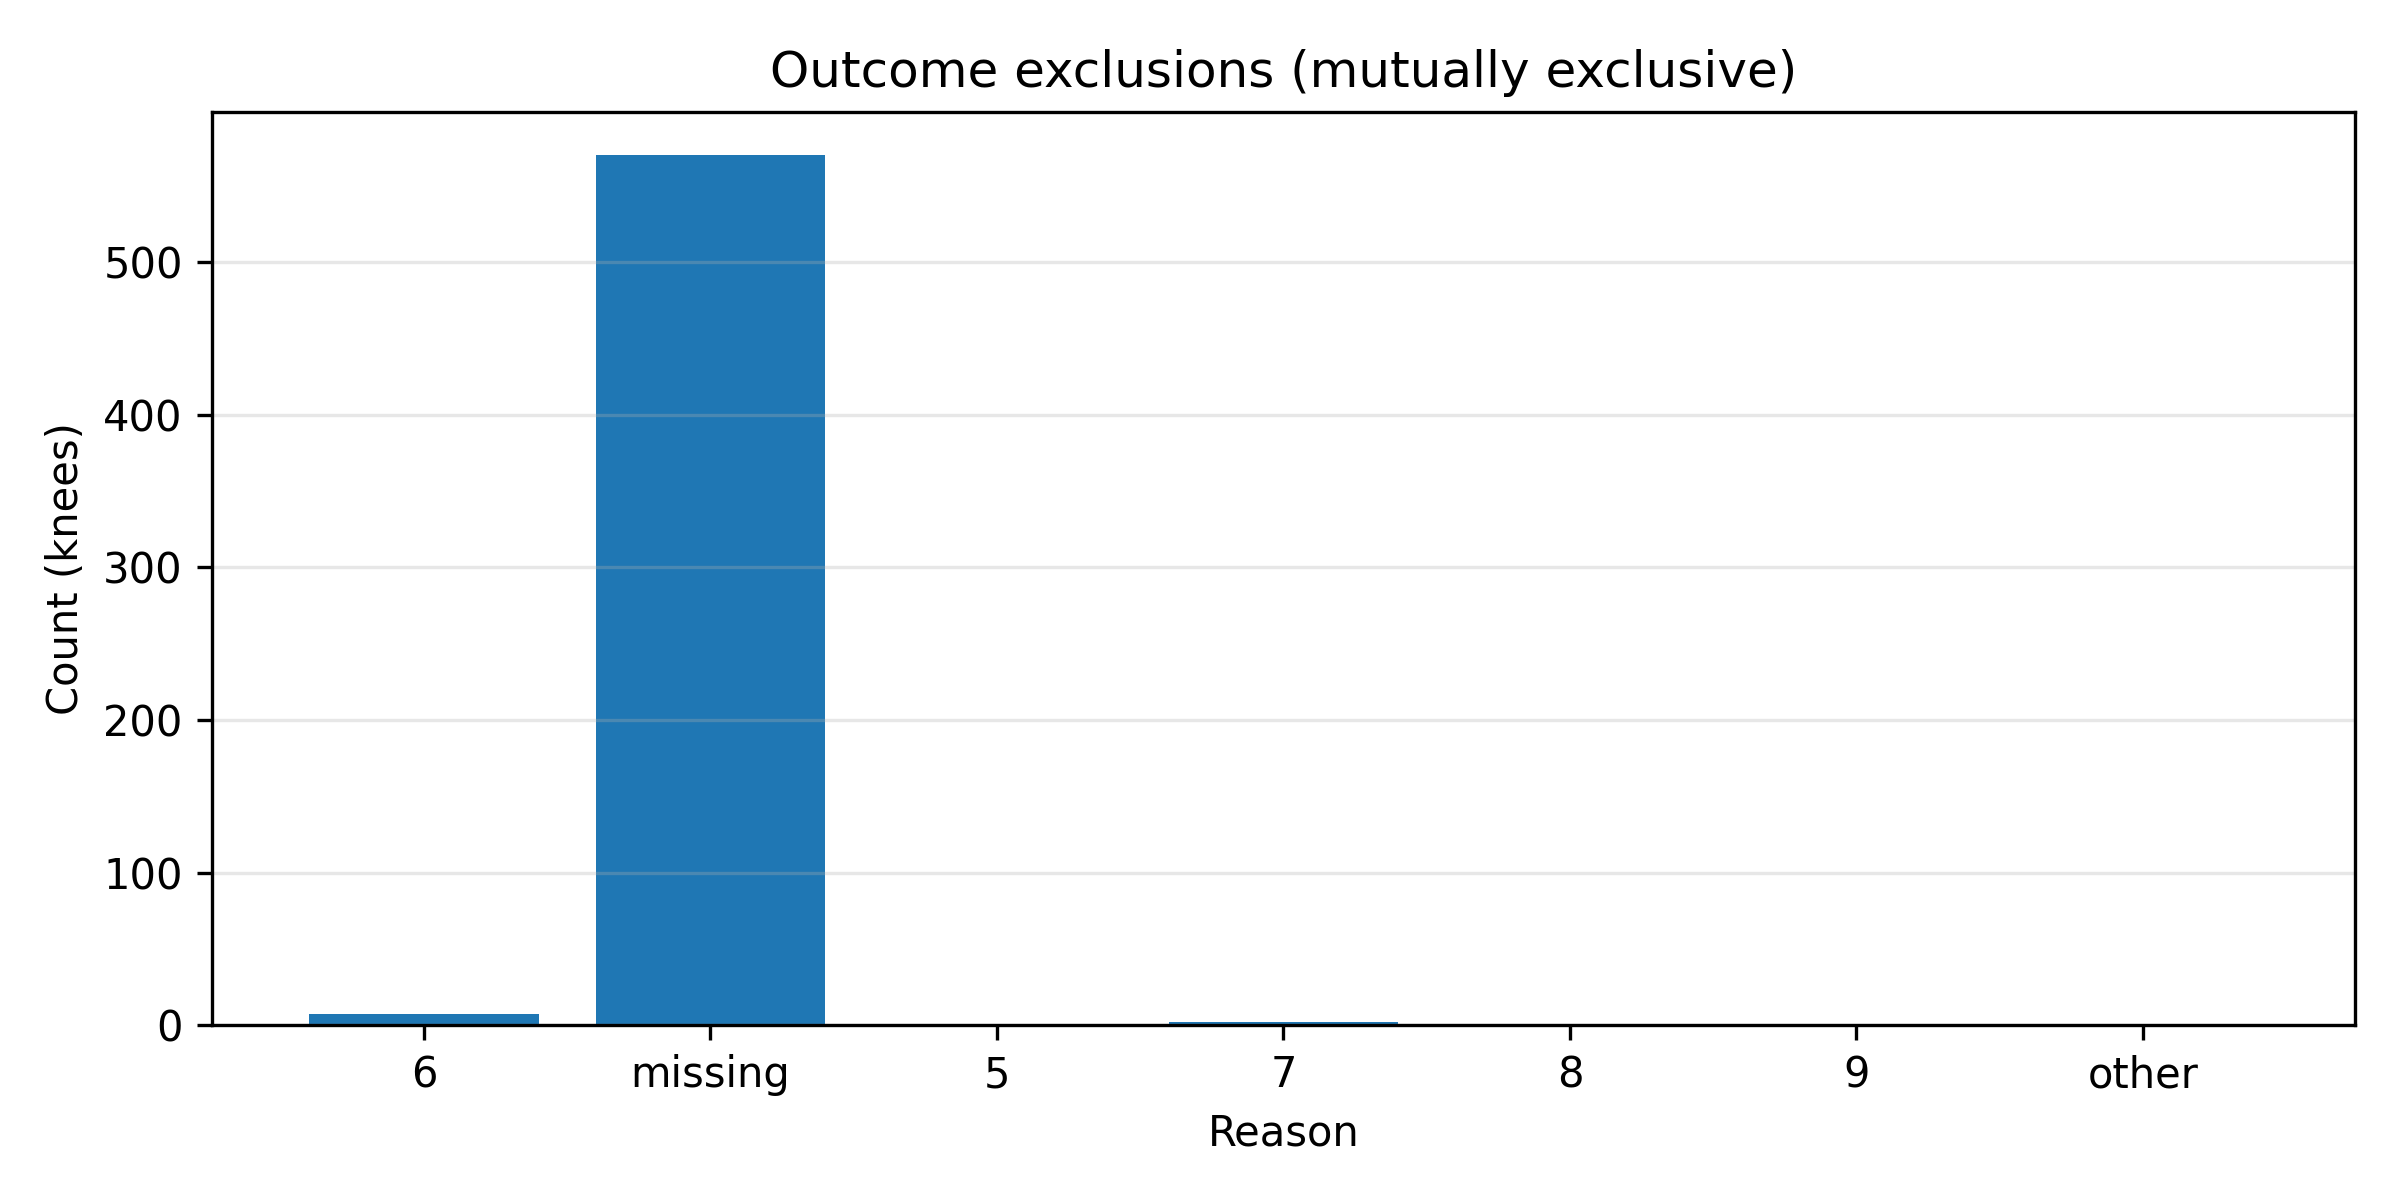

Data behind this chart, as committed beside it:
reason, n_knees
6, 7
missing, 570
5, 0
7, 2
8, 1
9, 0
other, 0
